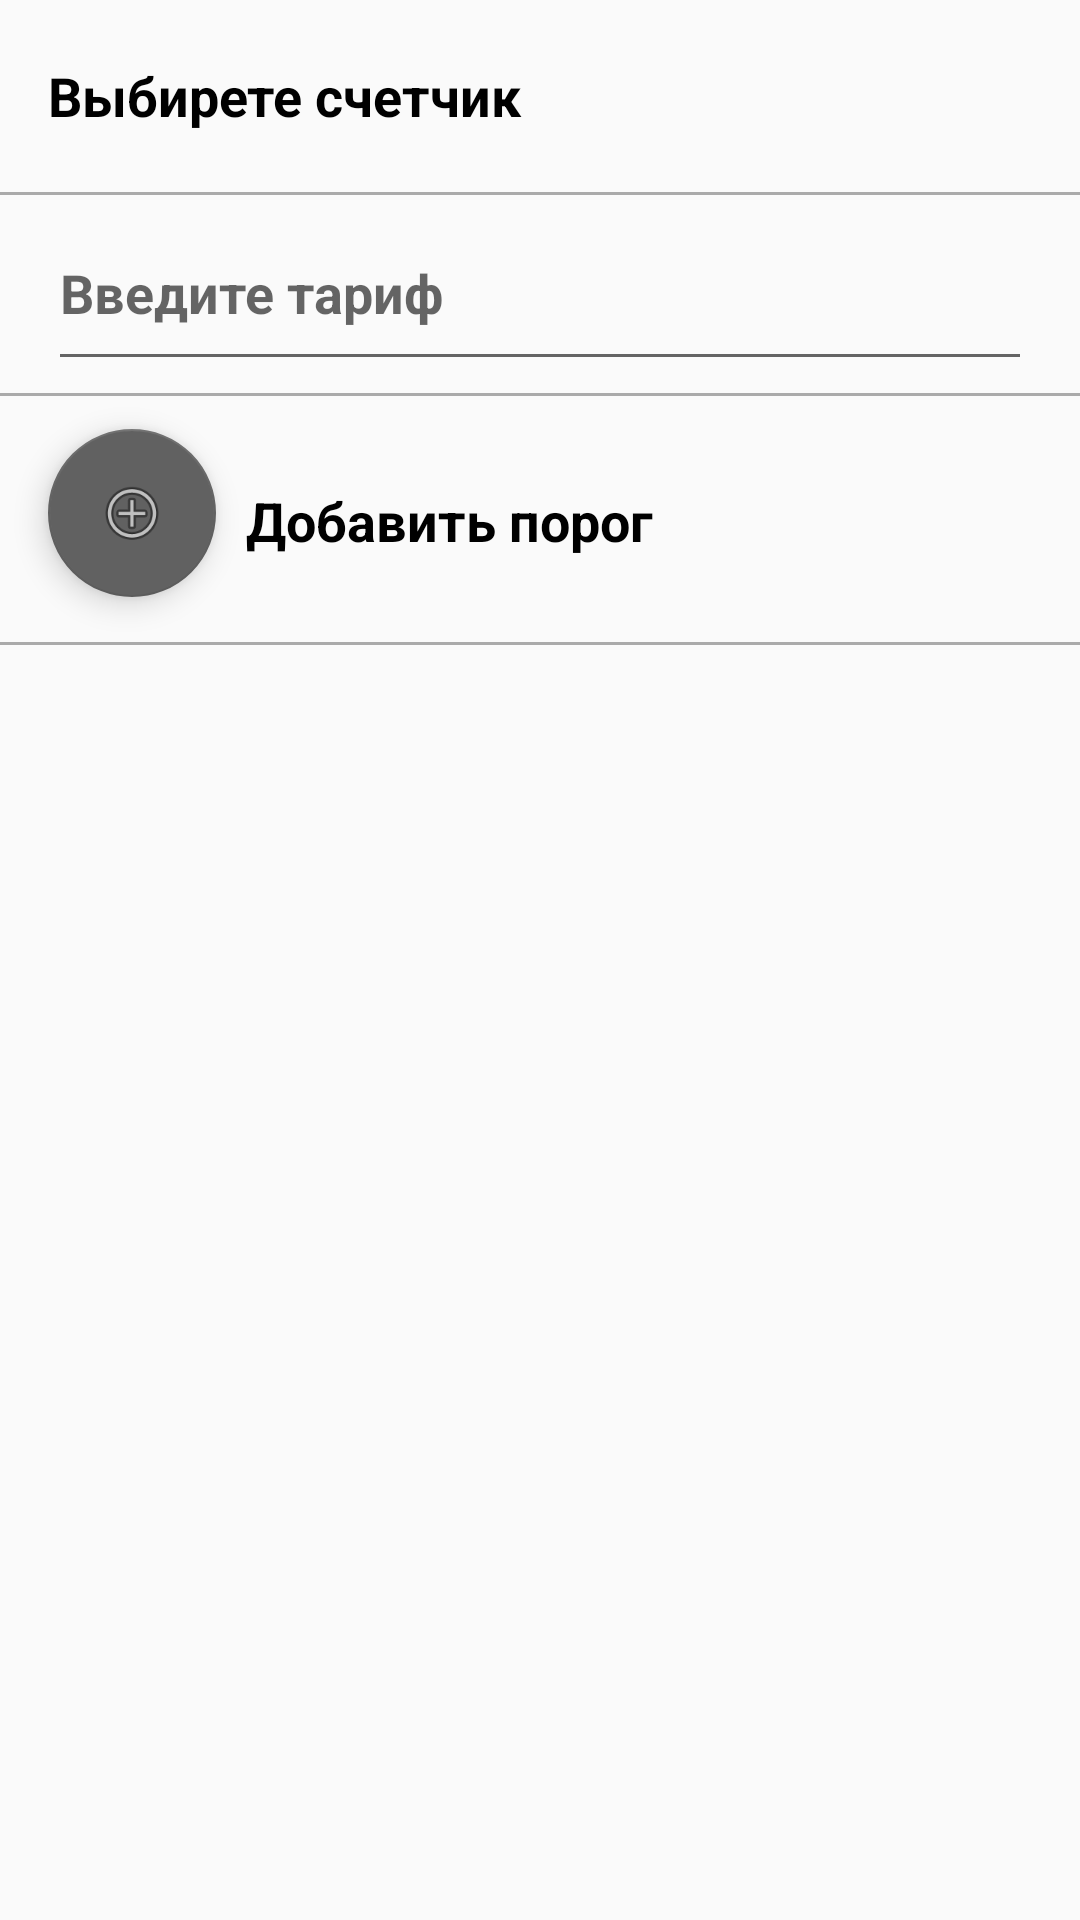

This screen was rendered from an Android layout file. Write that file and the resources it references.
<!-- AndroidManifest.xml: application theme AppTheme -->
<!-- res/layout/add_count_fragment.xml -->
<?xml version="1.0" encoding="utf-8"?>
<RelativeLayout xmlns:android="http://schemas.android.com/apk/res/android"
    android:layout_width="match_parent"
    android:layout_height="match_parent"
    android:orientation="vertical">

    <TextView
        android:id="@+id/add_count_text"
        android:layout_width="match_parent"
        android:layout_height="62dp"
        android:layout_marginLeft="16dp"
        android:layout_marginStart="16dp"
        android:layout_marginTop="1dp"
        android:clickable="true"
        android:foreground="?android:attr/selectableItemBackground"
        android:gravity="center_vertical"
        android:text="@string/choose_count"
        android:textSize="18sp" />

    <View
        android:id="@+id/add_count_divider"
        android:layout_width="match_parent"
        android:layout_height="1dp"
        android:layout_below="@+id/add_count_text"
        android:layout_marginTop="1dp"
        android:background="@android:color/darker_gray" />

    <Spinner
        android:id="@+id/add_count_spinner"
        android:layout_width="match_parent"
        android:layout_height="wrap_content"
        android:layout_below="@+id/add_count_divider"
        android:layout_marginEnd="16dp"
        android:layout_marginLeft="16dp"
        android:layout_marginRight="16dp"
        android:layout_marginStart="16dp"
        android:layout_marginTop="4dp"
        android:visibility="gone" />

    <View
        android:id="@+id/add_count_divider1"
        android:layout_width="match_parent"
        android:layout_height="1dp"
        android:layout_below="@+id/add_count_spinner"
        android:layout_marginTop="4dp"
        android:background="@android:color/darker_gray"
        android:visibility="gone" />

    <android.support.v7.widget.SwitchCompat
        android:id="@+id/add_switch"
        android:layout_width="match_parent"
        android:layout_height="52dp"
        android:layout_below="@+id/add_count_divider1"
        android:text="@string/load_tarif"
        android:layout_marginEnd="16dp"
        android:layout_marginLeft="16dp"
        android:layout_marginRight="16dp"
        android:layout_marginStart="16dp"
        android:layout_marginTop="4dp"
        android:visibility="gone"/>

    <View
        android:id="@+id/add_count_divider2"
        android:layout_width="match_parent"
        android:layout_height="1dp"
        android:layout_below="@+id/add_switch"
        android:layout_marginTop="4dp"
        android:background="@android:color/darker_gray"
        android:visibility="gone" />

    <Spinner
        android:id="@+id/add_region"
        android:layout_width="match_parent"
        android:layout_height="62dp"
        android:layout_marginEnd="16dp"
        android:layout_marginLeft="16dp"
        android:layout_marginRight="16dp"
        android:layout_marginStart="16dp"
        android:layout_below="@+id/add_count_divider2"
        android:visibility="gone"/>

    <View
        android:id="@+id/add_count_divider3"
        android:layout_width="match_parent"
        android:layout_height="1dp"
        android:layout_below="@+id/add_region"
        android:layout_marginTop="4dp"
        android:background="@android:color/darker_gray"
        android:visibility="gone" />

    <EditText
        android:id="@+id/count_first"
        android:layout_width="match_parent"
        android:layout_height="62dp"
        android:layout_marginEnd="16dp"
        android:layout_marginLeft="16dp"
        android:layout_marginRight="16dp"
        android:layout_marginStart="16dp"
        android:textSize="18sp"
        android:hint="@string/tarif_input1"
        android:layout_below="@+id/add_count_divider3"/>


    <View
        android:id="@+id/add_count_divider4"
        android:layout_width="match_parent"
        android:layout_height="1dp"
        android:layout_below="@+id/count_first"
        android:layout_marginTop="4dp"
        android:background="@android:color/darker_gray" />

    <android.support.design.widget.FloatingActionButton
        android:id="@+id/add_fab"
        android:layout_width="wrap_content"
        android:layout_height="wrap_content"
        android:src="@android:drawable/ic_menu_add"
        android:layout_marginTop="11dp"
        android:layout_marginLeft="16dp"
        android:layout_marginStart="16dp"
        android:layout_marginBottom="11dp"
        android:layout_below="@+id/add_count_divider4"/>

    <TextView
        android:id="@+id/add_step"
        android:layout_width="match_parent"
        android:layout_height="match_parent"
        android:text="@string/add_step"
        android:layout_below="@+id/add_count_divider4"
        android:layout_alignBottom="@+id/add_count_divider5"
        android:layout_marginLeft="10dp"
        android:textSize="18sp"
        android:layout_toRightOf="@+id/add_fab"
        android:gravity="center_vertical"/>

    <View
        android:id="@+id/add_count_divider5"
        android:layout_width="match_parent"
        android:layout_height="1dp"
        android:layout_below="@+id/add_fab"
        android:layout_marginTop="4dp"
        android:background="@android:color/darker_gray"/>

    <android.support.v7.widget.RecyclerView
        android:id="@+id/add_recycler"
        android:layout_width="match_parent"
        android:layout_height="wrap_content"
        android:layout_below="@+id/add_count_divider5"/>


</RelativeLayout>
<!-- resources referenced by this layout -->
<resources>
  <string name="add_step">Добавить порог</string>
  <string name="choose_count">Выбирете счетчик</string>
  <string name="load_tarif">Сохраненные тарифы</string>
  <string name="tarif_input1">Введите тариф</string>
  <style name="AppTheme" parent="Theme.AppCompat.Light.NoActionBar">
          
          <item name="colorPrimary">@color/colorPrimary</item>
          <item name="colorPrimaryDark">@color/colorPrimaryDark</item>
          <item name="colorAccent">@color/colorAccent</item>
          <item name="android:textColor">@color/textBlack</item>
          <item name="android:windowContentTransitions">true</item>
          <item name="android:textStyle">bold</item>
  
          
          
          
  
          
          <item name="android:windowAllowEnterTransitionOverlap">false</item>
          <item name="android:windowAllowReturnTransitionOverlap">false</item>
          
          
  
      </style>
  <color name="colorPrimary">#c5cae9</color>
  <color name="colorPrimaryDark">#FF9A02</color>
  <color name="colorAccent">#616161</color>
  <color name="textBlack">#000000</color>
</resources>
